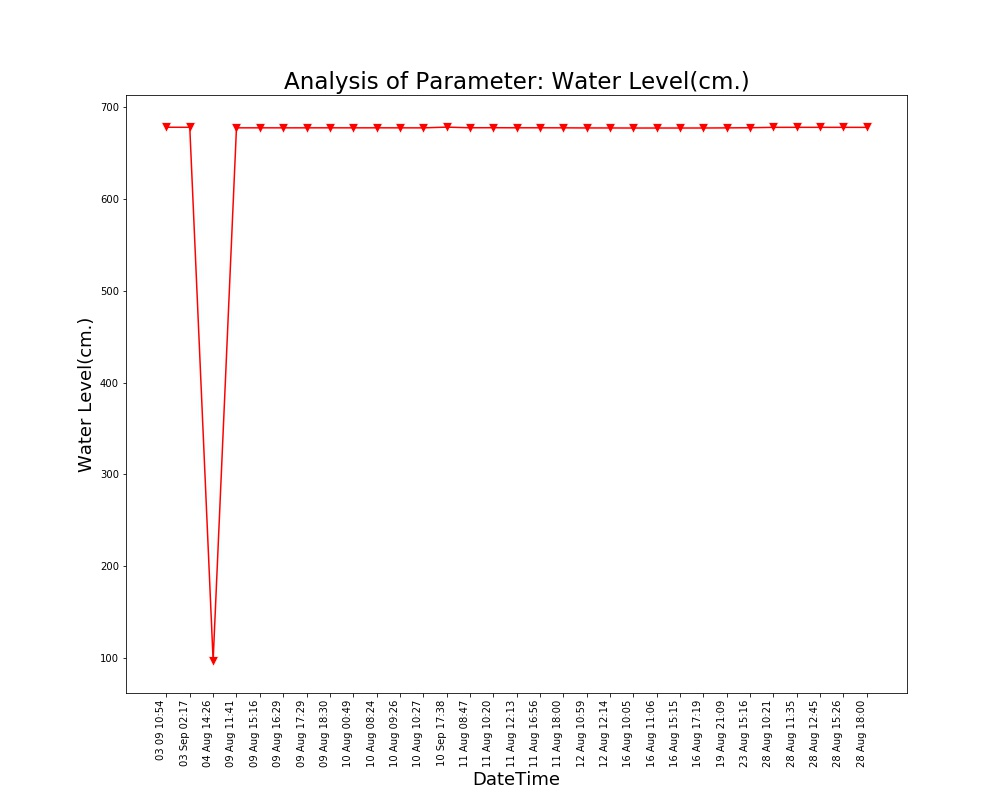

Values plotted in this chart, from the file beside it:
Unnamed: 0, DateTime, Date, Time, Water Level(cm.)
0.0, 04 Aug 14:26, 04 Aug 2021, 14:26:24, 96.67
1.0, 09 Aug 11:41, 09 Aug 2021, 11:41:48, 677.8
2.0, 09 Aug 15:16, 09 Aug 2021, 15:16:19, 677.8
3.0, 09 Aug 16:29, 09 Aug 2021, 16:29:24, 677.8
4.0, 09 Aug 17:29, 09 Aug 2021, 17:29:51, 677.8
5.0, 09 Aug 18:30, 09 Aug 2021, 18:30:16, 677.8
6.0, 10 Aug 00:49, 10 Aug 2021, 00:49:39, 677.8
7.0, 10 Aug 08:24, 10 Aug 2021, 08:24:01, 677.8
8.0, 10 Aug 09:26, 10 Aug 2021, 09:26:56, 677.8
9.0, 10 Aug 10:27, 10 Aug 2021, 10:27:28, 677.8
10.0, 11 Aug 08:47, 11 Aug 2021, 08:47:06, 677.9
11.0, 11 Aug 10:20, 11 Aug 2021, 10:20:04, 677.9
12.0, 11 Aug 12:13, 11 Aug 2021, 12:13:36, 677.9
13.0, 11 Aug 16:56, 11 Aug 2021, 16:56:21, 677.9
14.0, 11 Aug 18:00, 11 Aug 2021, 18:00:02, 677.8
15.0, 12 Aug 10:59, 12 Aug 2021, 10:59:37, 677.7
16.0, 12 Aug 12:14, 12 Aug 2021, 12:14:31, 677.7
17.0, 16 Aug 10:05, 16 Aug 2021, 10:05:25, 677.6
18.0, 16 Aug 11:06, 16 Aug 2021, 11:06:03, 677.6
19.0, 16 Aug 15:15, 16 Aug 2021, 15:15:28, 677.6
20.0, 16 Aug 17:19, 16 Aug 2021, 17:19:32, 677.6
21.0, 19 Aug 21:09, 19 Aug 2021, 21:09:25, 677.8
22.0, 23 Aug 15:16, 23 Aug 2021, 15:16:38, 677.9
23.0, 28 Aug 10:21, 28 Aug 2021, 10:21:18, 678.3
24.0, 28 Aug 11:35, 28 Aug 2021, 11:35:06, 678.4
25.0, 28 Aug 12:45, 28 Aug 2021, 12:45:39, 678.4
26.0, 28 Aug 15:26, 28 Aug 2021, 15:26:51, 678.3
27.0, 28 Aug 18:00, 28 Aug 2021, 18:00:08, 678.3
, 03 Sep 02:17, 03 Sep 2021, 02:17:33, 678.4
, 03 09 10:54, 03 Sep 2021, 10:54:46, 678.5
, 10 Sep 17:38, 10 Sep 2021, 17:38:26, 678.6
